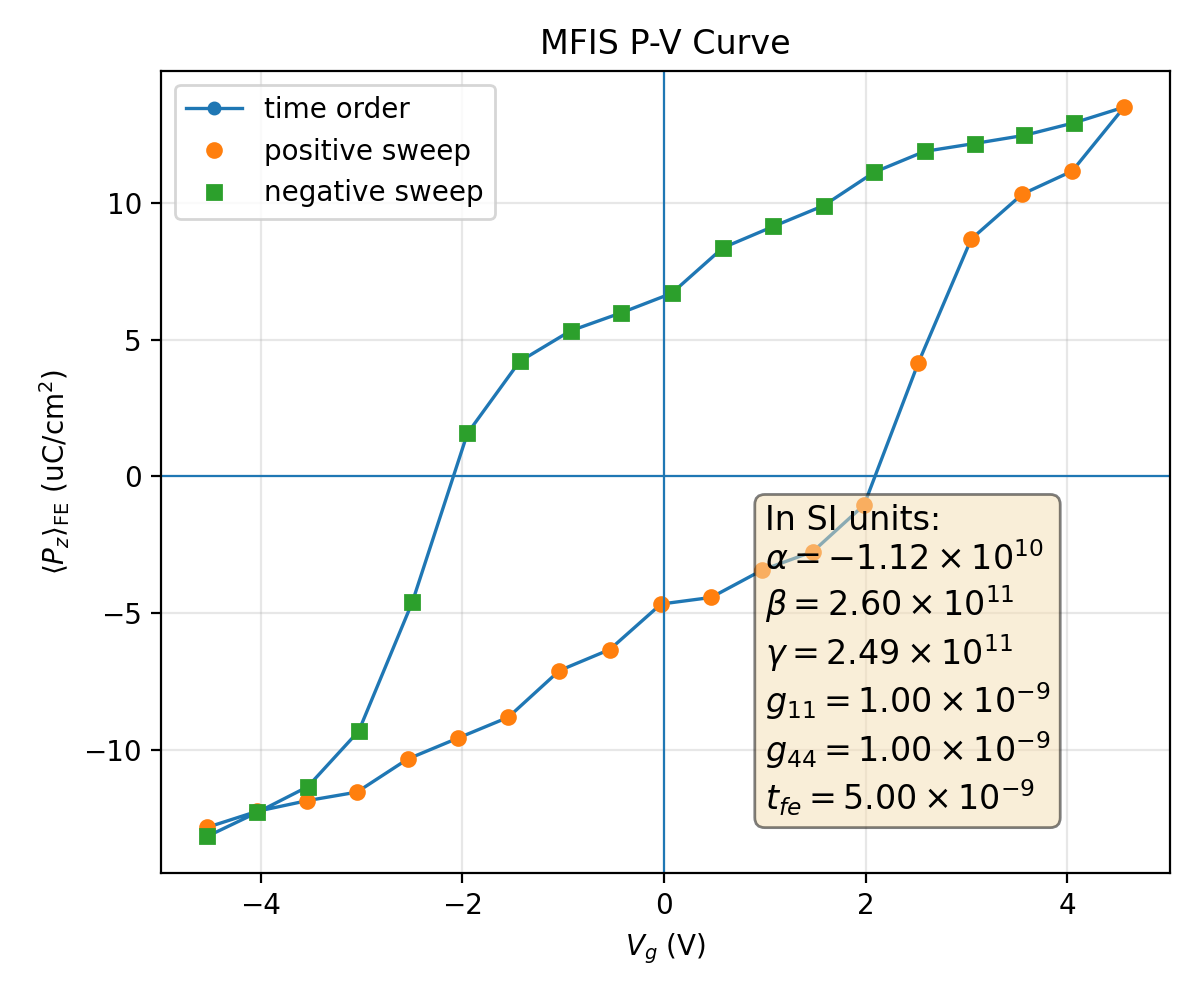

Values plotted in this chart, from the file beside it:
plotfile, step, P_mean, P_min, P_max, P_std, Vg_mean, Vg_min, Vg_max, Vg_std, Nx, Ny, Nz, num_FE_cells, sweep_direction
plt00010544, 10544, 0.1284, -0.2024, 0.1987, 0.1191, -4.529, -4.57, -4.464, 0.02914, 64, 64, 59, 45056, 0.0
plt00012380, 12380, 0.1225, -0.2053, 0.1969, 0.1239, -4.034, -4.075, -3.972, 0.02844, 64, 64, 59, 45056, 1.0
plt00012624, 12624, 0.1187, -0.2074, 0.1952, 0.126, -3.539, -3.581, -3.479, 0.02845, 64, 64, 59, 45056, 1.0
plt00012753, 12753, 0.1155, -0.2091, 0.1937, 0.1271, -3.044, -3.086, -2.984, 0.02887, 64, 64, 59, 45056, 1.0
plt00013022, 13022, 0.1034, -0.2107, 0.1931, 0.1367, -2.542, -2.589, -2.478, 0.03155, 64, 64, 59, 45056, 1.0
plt00013424, 13424, 0.09575, -0.2117, 0.1923, 0.1412, -2.042, -2.092, -1.983, 0.03297, 64, 64, 59, 45056, 1.0
plt00013637, 13637, 0.08812, -0.2109, 0.191, 0.1451, -1.543, -1.597, -1.486, 0.03451, 64, 64, 59, 45056, 1.0
plt00013958, 13958, 0.07104, -0.2096, 0.1921, 0.1544, -1.037, -1.099, -0.9684, 0.03842, 64, 64, 59, 45056, 1.0
plt00014200, 14200, 0.06333, -0.2103, 0.1906, 0.1571, -0.5372, -0.6, -0.4729, 0.03928, 64, 64, 59, 45056, 1.0
plt00014471, 14471, 0.04669, -0.2084, 0.1911, 0.1631, -0.02945, -0.09995, 0.03523, 0.04242, 64, 64, 59, 45056, 1.0
plt00015123, 15123, 0.04428, -0.2092, 0.19, 0.1629, 0.4679, 0.3962, 0.5323, 0.04281, 64, 64, 59, 45056, 1.0
plt00016874, 16874, 0.03426, -0.207, 0.1915, 0.166, 0.9743, 0.8986, 1.042, 0.04437, 64, 64, 59, 45056, 1.0
plt00017184, 17184, 0.02751, -0.2078, 0.1904, 0.1673, 1.476, 1.404, 1.545, 0.0443, 64, 64, 59, 45056, 1.0
plt00017945, 17945, 0.01042, -0.2064, 0.1909, 0.1701, 1.984, 1.91, 2.05, 0.04502, 64, 64, 59, 45056, 1.0
plt00019409, 19409, -0.04141, -0.2014, 0.1959, 0.1679, 2.52, 2.453, 2.582, 0.04357, 64, 64, 59, 45056, 1.0
plt00021935, 21935, -0.08688, -0.1976, 0.203, 0.1502, 3.047, 2.978, 3.093, 0.03735, 64, 64, 59, 45056, 1.0
plt00024597, 24597, -0.1033, -0.1971, 0.2043, 0.1402, 3.554, 3.495, 3.592, 0.03285, 64, 64, 59, 45056, 1.0
plt00026527, 26527, -0.1117, -0.1988, 0.201, 0.1345, 4.048, 3.986, 4.088, 0.03477, 64, 64, 59, 45056, 1.0
plt00028329, 28329, -0.1351, -0.1982, 0.2025, 0.1135, 4.563, 4.494, 4.603, 0.0336, 64, 64, 59, 45056, 1.0
plt00033973, 33973, -0.1294, -0.1965, 0.2054, 0.1184, 4.069, 4.003, 4.109, 0.03262, 64, 64, 59, 45056, -1.0
plt00034254, 34254, -0.1248, -0.1948, 0.2076, 0.1216, 3.574, 3.51, 3.614, 0.03229, 64, 64, 59, 45056, -1.0
plt00034357, 34357, -0.1218, -0.1932, 0.2093, 0.1227, 3.079, 3.015, 3.12, 0.03247, 64, 64, 59, 45056, -1.0
plt00034440, 34440, -0.1189, -0.1916, 0.2108, 0.1235, 2.584, 2.52, 2.625, 0.03284, 64, 64, 59, 45056, -1.0
plt00034941, 34941, -0.1113, -0.1915, 0.2118, 0.129, 2.085, 2.014, 2.129, 0.03542, 64, 64, 59, 45056, -1.0
plt00035146, 35146, -0.09909, -0.1919, 0.211, 0.1379, 1.582, 1.506, 1.634, 0.04016, 64, 64, 59, 45056, -1.0
plt00035374, 35374, -0.09148, -0.1903, 0.2097, 0.142, 1.083, 1.011, 1.138, 0.04184, 64, 64, 59, 45056, -1.0
plt00035616, 35616, -0.08366, -0.1895, 0.2105, 0.1456, 0.5837, 0.5059, 0.6424, 0.04408, 64, 64, 59, 45056, -1.0
plt00035875, 35875, -0.06701, -0.1906, 0.2071, 0.1541, 0.07657, -0.003053, 0.1459, 0.04969, 64, 64, 59, 45056, -1.0
plt00036170, 36170, -0.05987, -0.1893, 0.2074, 0.1563, -0.424, -0.508, -0.351, 0.05155, 64, 64, 59, 45056, -1.0
plt00036641, 36641, -0.05329, -0.1892, 0.2079, 0.1582, -0.9258, -1.016, -0.8485, 0.05364, 64, 64, 59, 45056, -1.0
plt00037035, 37035, -0.04208, -0.1895, 0.2064, 0.162, -1.431, -1.521, -1.347, 0.05625, 64, 64, 59, 45056, -1.0
plt00038066, 38066, -0.01575, -0.1907, 0.2041, 0.1684, -1.949, -2.04, -1.851, 0.0601, 64, 64, 59, 45056, -1.0
plt00039711, 39711, 0.04592, -0.1936, 0.2004, 0.1663, -2.494, -2.571, -2.402, 0.05644, 64, 64, 59, 45056, -1.0
plt00040652, 40652, 0.09315, -0.2006, 0.197, 0.1467, -3.026, -3.078, -2.95, 0.04366, 64, 64, 59, 45056, -1.0
plt00043471, 43471, 0.1135, -0.2052, 0.1973, 0.1323, -3.532, -3.575, -3.453, 0.03885, 64, 64, 59, 45056, -1.0
plt00045408, 45408, 0.1229, -0.2022, 0.1974, 0.125, -4.031, -4.071, -3.959, 0.03695, 64, 64, 59, 45056, -1.0
plt00047671, 47671, 0.1317, -0.2033, 0.1991, 0.1172, -4.529, -4.566, -4.451, 0.03579, 64, 64, 59, 45056, -1.0
